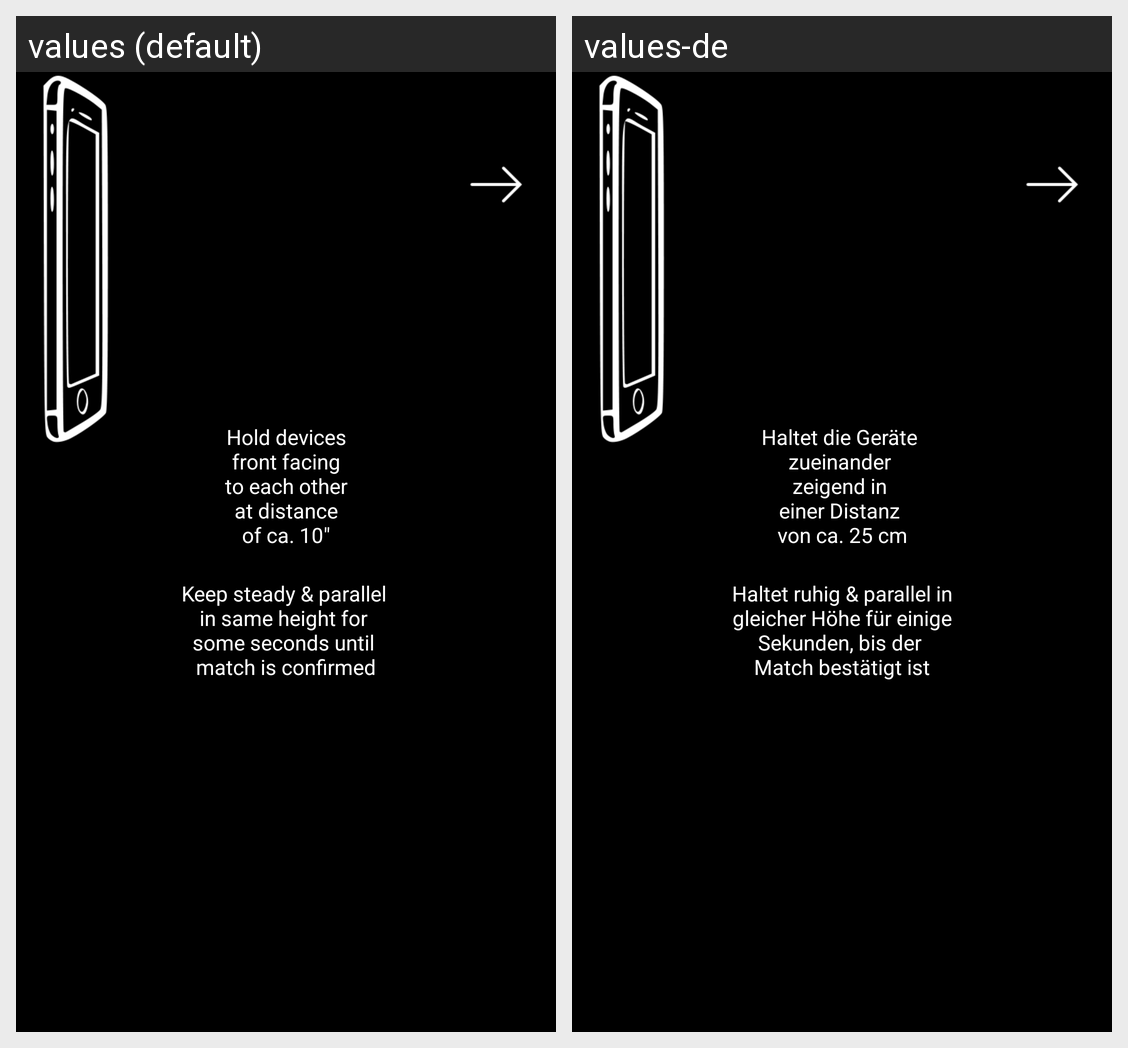

The same Android screen rendered under two of its app's locales, left to right. List the strings drawn on it with the default value and each locale's translation.
Android screen res/layout/qr_code_help_first.xml rendered under 2 locales, left to right: values (default), values-de. Device: Nexus 5 (rendered at 1080×1920; each locale shown at half size, 540×960, under a caption strip naming it); theme AppTheme.
Strings drawn on this screen, with the default value and each locale's value (text and hints the layout hard-codes, and strings that could not be matched under every locale, appear in the picture but are not listed):

HoldDevicesDistance
  values: Hold devices
      front facing
      to each other
      at distance
      of ca. 10"
  values-de: Haltet die Geräte 
      zueinander 
      zeigend in 
      einer Distanz 
      von ca. 25 cm

KeepDevicesSteady
  values: Keep steady & parallel 
      in same height for 
      some seconds until 
      match is confirmed
  values-de: Haltet ruhig & parallel in
      gleicher Höhe für einige
      Sekunden, bis der 
      Match bestätigt ist
